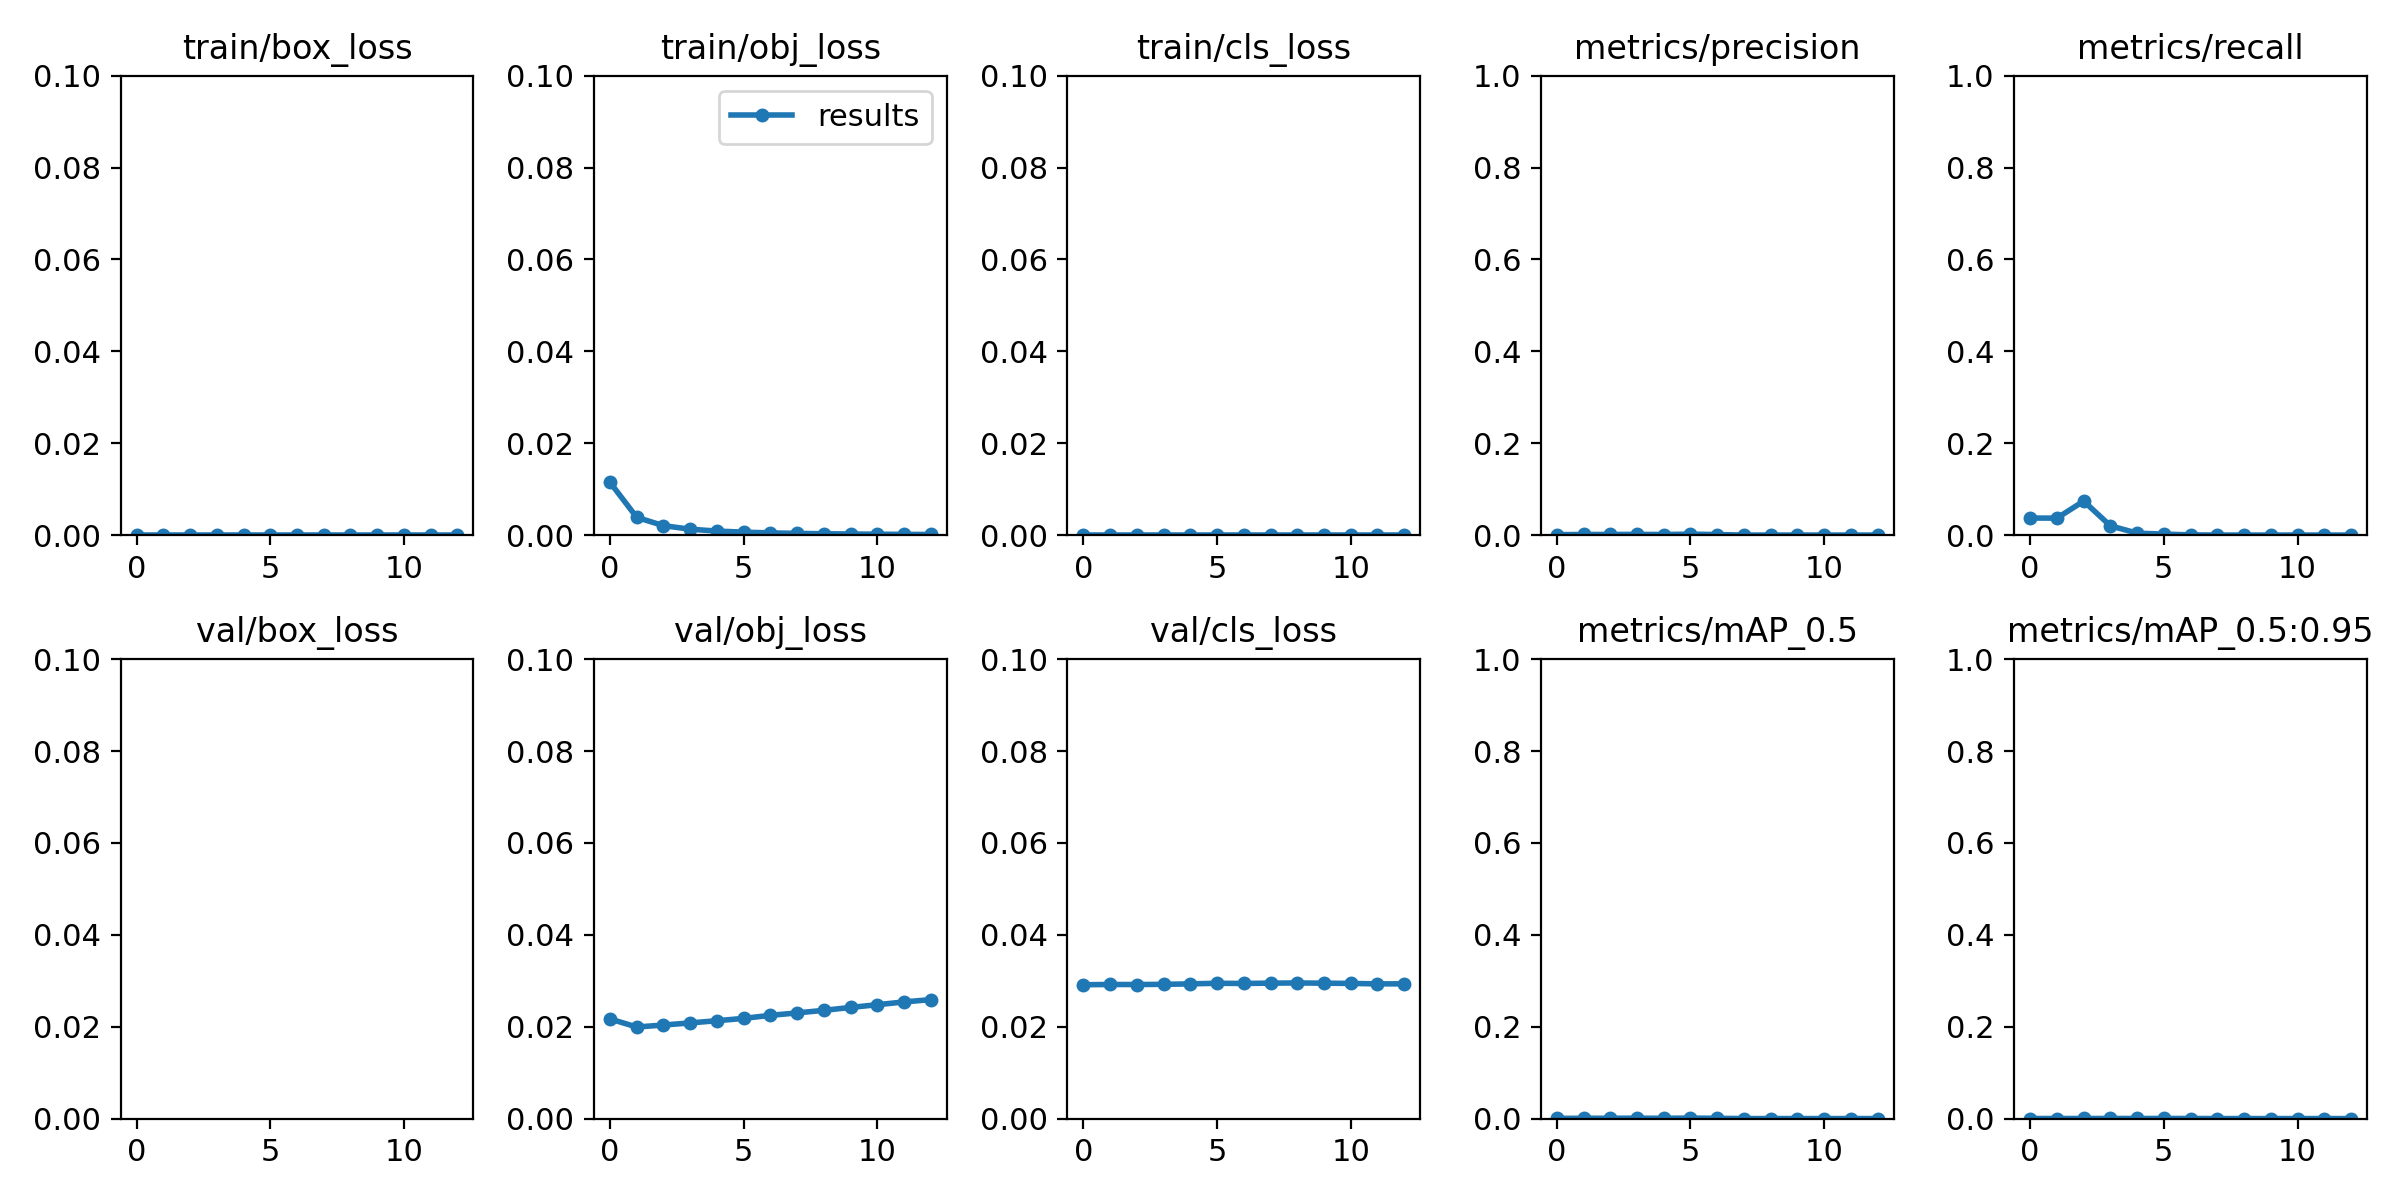

Values plotted in this chart, from the file beside it:
epoch, train/box_loss, train/obj_loss, train/cls_loss, metrics/precision, metrics/recall, metrics/mAP_0.5, metrics/mAP_0.5:0.95, val/box_loss, val/obj_loss, val/cls_loss, x/lr0, x/lr1, x/lr2
0, 0, 0.01147, 0, 0.0009384, 0.03705, 0.000476, 0.0001003, 0.1222, 0.02168, 0.02913, 0.00062, 0.00062, 0.09442
1, 0, 0.003853, 0, 0.00123, 0.03683, 0.0005638, 0.0001188, 0.1239, 0.01993, 0.02919, 0.001249, 0.001249, 0.08875
2, 0, 0.002044, 0, 0.001278, 0.07389, 0.0007029, 0.0001435, 0.1233, 0.02036, 0.02917, 0.001874, 0.001874, 0.08307
3, 0, 0.001274, 0, 0.00147, 0.02008, 0.0007634, 0.0001625, 0.1234, 0.02082, 0.02922, 0.002492, 0.002492, 0.07739
4, 0, 0.0008668, 0, 0.001204, 0.004148, 0.0006224, 0.0001526, 0.1237, 0.02129, 0.02932, 0.0031, 0.0031, 0.0717
5, 0, 0.0006329, 0, 0.001998, 0.002069, 0.001006, 0.0002426, 0.124, 0.02181, 0.02945, 0.003696, 0.003696, 0.066
6, 0, 0.0004713, 0, 0.001032, 0.0004201, 0.0005189, 0.0001038, 0.1238, 0.02246, 0.02941, 0.004276, 0.004276, 0.06028
7, 0, 0.0003609, 0, 0, 0, 0, 0, 0.1238, 0.02299, 0.02948, 0.004838, 0.004838, 0.05454
8, 0, 0.0002829, 0, 0, 0, 0, 0, 0.1237, 0.02356, 0.02952, 0.00538, 0.00538, 0.04878
9, 0, 0.000226, 0, 0, 0, 0, 0, 0.1235, 0.02419, 0.02947, 0.005898, 0.005898, 0.043
10, 0, 0.0001832, 0, 0, 0, 0, 0, 0.1233, 0.02478, 0.02942, 0.006391, 0.006391, 0.03719
11, 0, 0.0001503, 0, 0, 0, 0, 0, 0.123, 0.02539, 0.02932, 0.006857, 0.006857, 0.03136
12, 0, 0.0001245, 0, 0, 0, 0, 0, 0.1229, 0.02589, 0.02933, 0.007293, 0.007293, 0.02549
